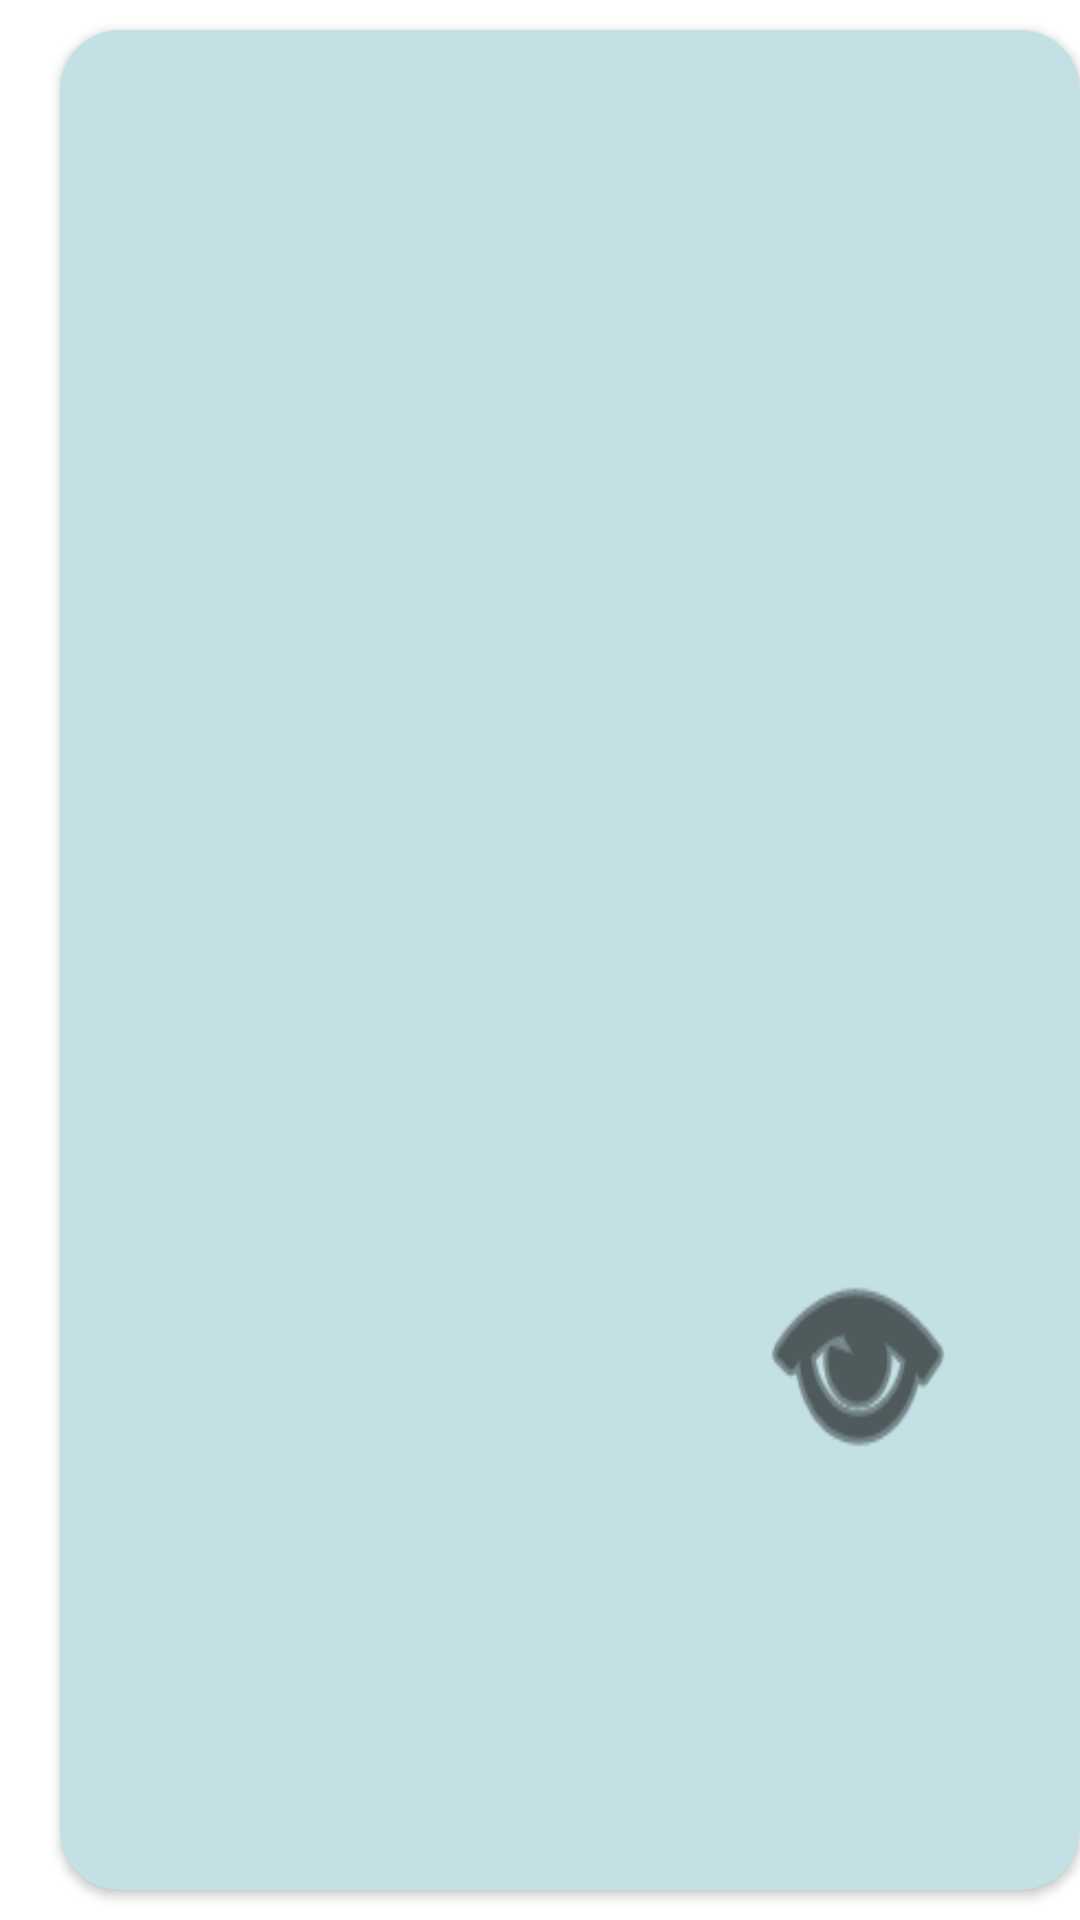

Here is an Android app screen rendered from its layout file. Give the layout XML and the strings, colors and styles it references.
<!-- AndroidManifest.xml: application theme Theme.MealPlanner -->
<!-- res/layout/fragment_on_card_selection2.xml -->
<?xml version="1.0" encoding="utf-8"?>
<FrameLayout xmlns:android="http://schemas.android.com/apk/res/android"
    xmlns:app="http://schemas.android.com/apk/res-auto"
    xmlns:tools="http://schemas.android.com/tools"
    android:id="@+id/frame_container"
    android:layout_width="280dp"
    android:layout_height="280dp"
    android:minWidth="300dp"
    android:minHeight="300dp"
    tools:context=".presentation.FragmentDblCard">

    
    <androidx.cardview.widget.CardView
        android:id="@+id/cardView2"
        android:layout_width="match_parent"
        android:layout_height="match_parent"
        android:layout_marginLeft="20dp"
        android:layout_marginTop="10dp"
        android:layout_marginBottom="10dp"
        android:maxWidth="140dp"
        android:minWidth="140dp"
        android:minHeight="200dp"
        app:cardBackgroundColor="?colorSecondary"
        app:cardCornerRadius="20dp">

        <androidx.constraintlayout.widget.ConstraintLayout
            android:layout_width="match_parent"
            android:layout_height="match_parent">

            <ImageButton
                android:id="@+id/btnBackRecipe"
                android:layout_width="90dp"
                android:layout_height="68dp"
                android:layout_marginStart="80dp"
                android:background="#00FFFFFF"
                android:scaleX="1.5"
                android:scaleY="1.5"
                android:src="@drawable/baseline_arrow_back_black_48"
                app:layout_constraintBottom_toBottomOf="parent"
                app:layout_constraintStart_toStartOf="parent"
                app:layout_constraintTop_toTopOf="parent"
                app:layout_constraintVertical_bias="0.159" />

            <ImageButton
                android:id="@+id/viewBtn2"
                android:layout_width="116dp"
                android:layout_height="88dp"
                android:layout_marginEnd="16dp"
                android:background="#00FFFFFF"
                android:scaleX="2.2"
                android:scaleY="3.2"
                android:src="@android:drawable/ic_menu_view"
                app:layout_constraintBottom_toBottomOf="parent"
                app:layout_constraintEnd_toEndOf="parent"
                app:layout_constraintTop_toTopOf="parent"
                app:layout_constraintVertical_bias="0.75"
                app:tint="#000000" />

            <ImageButton
                android:id="@+id/addToPlannerBtn2"
                android:layout_width="116dp"
                android:layout_height="88dp"
                android:background="#00FFFFFF"
                android:scaleX="2"
                android:scaleY="2"
                app:layout_constraintBottom_toBottomOf="parent"
                app:layout_constraintEnd_toStartOf="@+id/viewBtn2"
                app:layout_constraintStart_toStartOf="parent"
                app:layout_constraintTop_toTopOf="parent"
                app:layout_constraintVertical_bias="0.75"
                app:srcCompat="@drawable/baseline_add_circle_outline_black_36"
                app:tint="#138000" />

        </androidx.constraintlayout.widget.ConstraintLayout>

    </androidx.cardview.widget.CardView>

</FrameLayout>
<!-- resources referenced by this layout -->
<resources>
  <style name="Theme.MealPlanner" parent="Theme.MaterialComponents.DayNight.NoActionBar">
          
          <item name="colorPrimary">#41729F</item>
          <item name="colorPrimaryVariant">#274472</item>
          <item name="colorOnPrimary">@color/white</item>
          
          <item name="colorSecondary">#C3E0E5</item>
          <item name="colorSecondaryVariant">#5885AF</item>
          <item name="colorOnSecondary">@color/black</item>
          
          <item name="android:statusBarColor" tools:targetApi="l">?attr/colorPrimaryVariant</item>
          
          
          <item name="colorSurface">#5885AF</item>
          <item name="colorOnBackground">@color/white</item>
          <item name="colorOnError">@color/design_default_color_error</item>
          <item name="colorOnSurface">@color/design_default_color_surface</item>
          <item name="scrimBackground">@color/mtrl_scrim_color</item>
          <item name="textAppearanceHeadline1">@style/TextAppearance.MaterialComponents.Headline1
          </item>
          <item name="textAppearanceHeadline2">@style/TextAppearance.MaterialComponents.Headline2
          </item>
          <item name="textAppearanceHeadline3">@style/TextAppearance.MaterialComponents.Headline3
          </item>
          <item name="textAppearanceHeadline4">@style/TextAppearance.MaterialComponents.Headline4
          </item>
          <item name="textAppearanceHeadline5">@style/TextAppearance.MaterialComponents.Headline5
          </item>
          <item name="textAppearanceHeadline6">@style/TextAppearance.MaterialComponents.Headline6
          </item>
          <item name="textAppearanceSubtitle1">@style/TextAppearance.MaterialComponents.Subtitle1
          </item>
          <item name="textAppearanceSubtitle2">@style/TextAppearance.MaterialComponents.Subtitle2
          </item>
          <item name="textAppearanceBody1">@style/TextAppearance.MaterialComponents.Body1</item>
          <item name="textAppearanceBody2">@style/TextAppearance.MaterialComponents.Body2</item>
          <item name="textAppearanceCaption">@style/TextAppearance.MaterialComponents.Caption</item>
          <item name="textAppearanceButton">@style/TextAppearance.MaterialComponents.Button</item>
          <item name="textAppearanceOverline">@style/TextAppearance.MaterialComponents.Overline</item>
  
      </style>
  <!-- not gathered from this repository: default colours our renderer supplied (Android Studio template values) -->
  <color name="black">#FF000000</color>
  <color name="white">#FFFFFFFF</color>
</resources>
